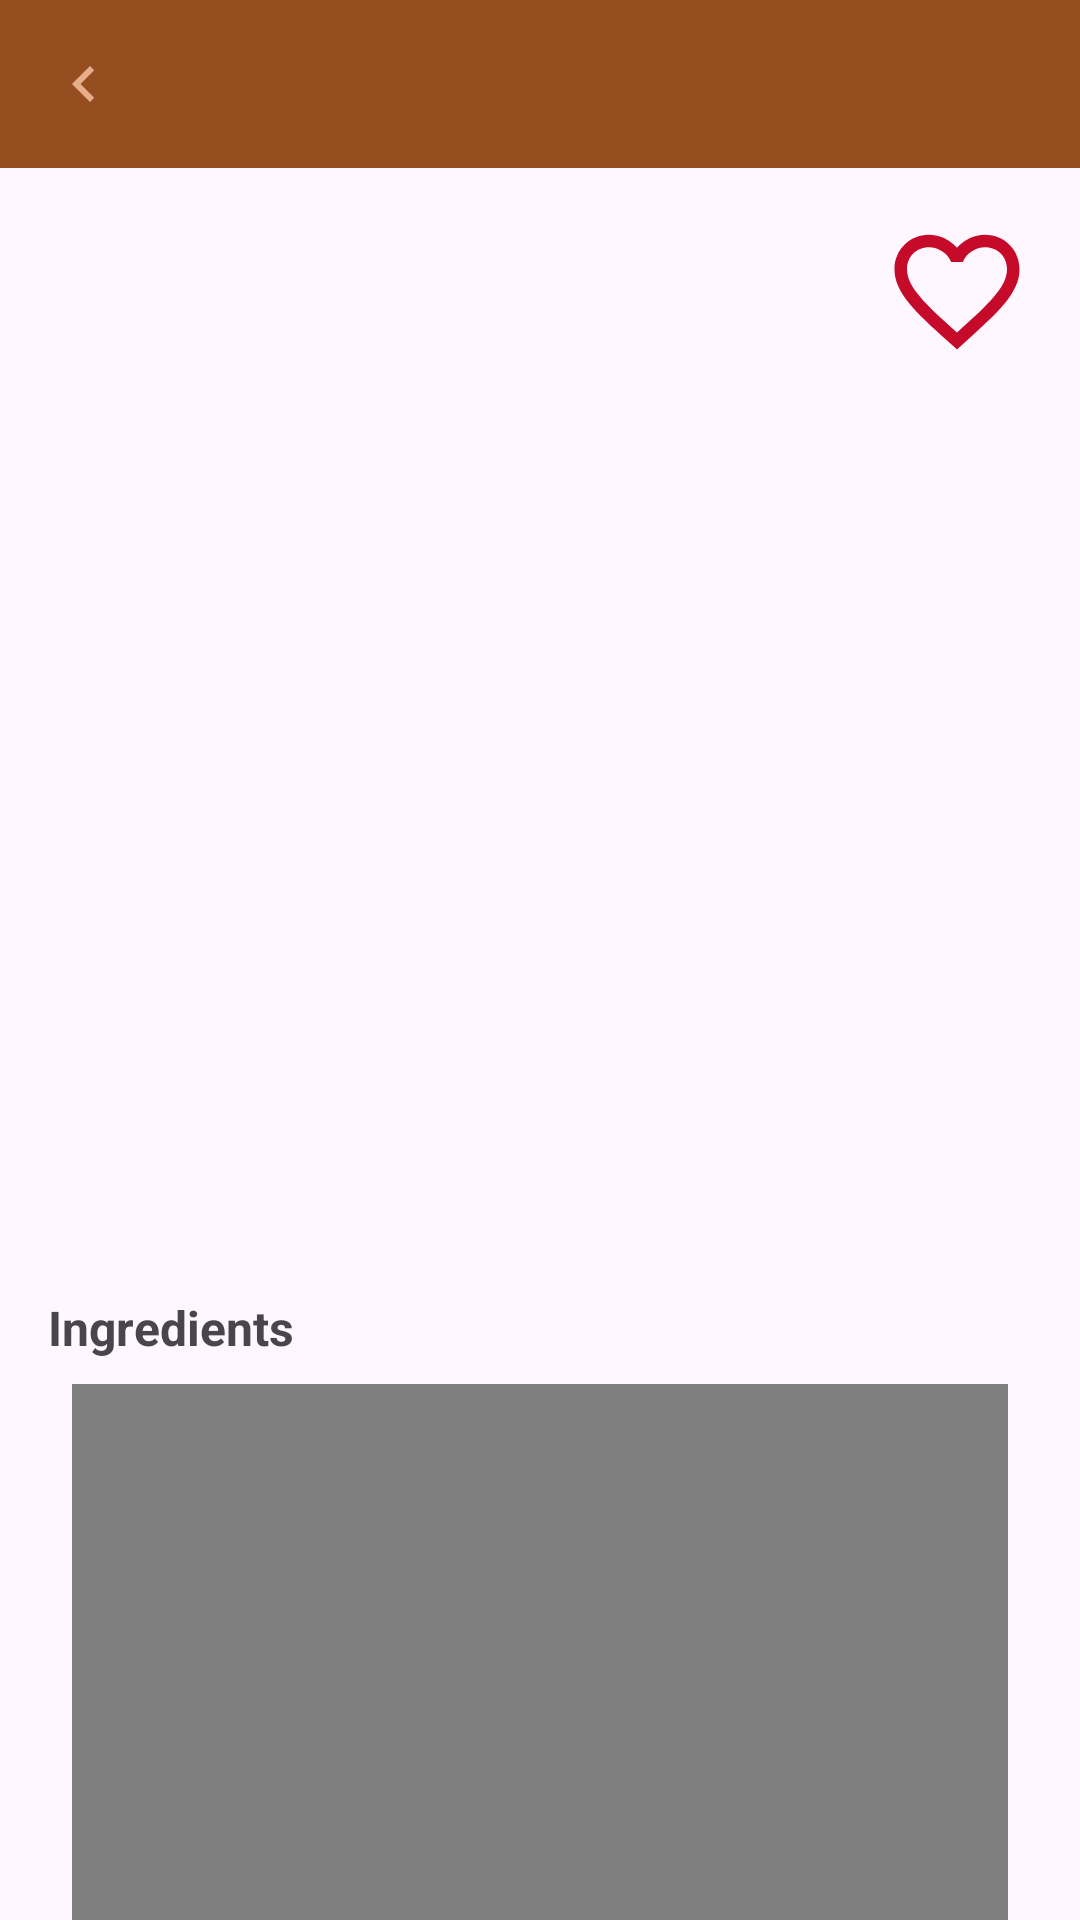

Produce the Android XML layout that renders to this screen, including the resource entries it uses.
<!-- AndroidManifest.xml: application theme Theme.RecipeApp -->
<!-- res/layout/activity_detail_meal.xml -->
<?xml version="1.0" encoding="utf-8"?>
<androidx.core.widget.NestedScrollView xmlns:android="http://schemas.android.com/apk/res/android"
    xmlns:app="http://schemas.android.com/apk/res-auto"
    xmlns:tools="http://schemas.android.com/tools"
    android:layout_width="match_parent"
    android:layout_height="wrap_content"
    tools:context=".ui.DetailMealActivity">
    <androidx.constraintlayout.widget.ConstraintLayout
        android:layout_width="match_parent"
        android:layout_height="match_parent">
        <com.google.android.material.appbar.AppBarLayout
            android:id="@+id/appBar"
            android:layout_width="0dp"
            android:layout_height="?android:attr/actionBarSize"
            app:layout_constraintStart_toStartOf="parent"
            app:layout_constraintEnd_toEndOf="parent"
            app:layout_constraintTop_toTopOf="parent">
            <androidx.appcompat.widget.Toolbar
                android:layout_width="match_parent"
                android:layout_height="match_parent"
                android:background="@color/brown">
                <ImageView
                    android:id="@+id/imgBack"
                    android:layout_width="wrap_content"
                    android:layout_height="wrap_content"
                    android:layout_gravity="center_vertical"
                    android:src="@drawable/baseline_chevron_left_24"/>
                <TextView
                    android:id="@+id/tvAppBar"
                    android:layout_width="wrap_content"
                    android:layout_height="wrap_content"
                    tools:text="MealsApp"
                    android:textSize="24sp"
                    android:textColor="@color/text"
                    android:layout_gravity="center_horizontal"/>
            </androidx.appcompat.widget.Toolbar>
        </com.google.android.material.appbar.AppBarLayout>
        <ImageView
            android:id="@+id/imgMeal"
            android:layout_width="0dp"
            android:layout_height="300dp"
            android:scaleType="centerCrop"
            app:layout_constraintStart_toStartOf="parent"
            app:layout_constraintEnd_toEndOf="parent"
            app:layout_constraintTop_toBottomOf="@id/appBar"
            tools:src="@tools:sample/avatars"/>
        <ImageView
            android:id="@+id/imgAddToFavourite"
            android:layout_width="50dp"
            android:layout_height="50dp"
            android:layout_margin="16dp"
            android:src="@drawable/baseline_favorite_border_24"
            app:layout_constraintEnd_toEndOf="@id/imgMeal"
            app:layout_constraintTop_toTopOf="@id/imgMeal"/>
        <TextView
            android:id="@+id/tvMealName"
            android:layout_width="0dp"
            android:layout_height="wrap_content"
            android:layout_marginTop="8dp"
            android:layout_marginHorizontal="16dp"
            android:textAlignment="center"
            tools:text="Nama Makanan"
            android:textStyle="bold"
            android:textSize="16sp"
            app:layout_constraintStart_toStartOf="parent"
            app:layout_constraintEnd_toEndOf="parent"
            app:layout_constraintTop_toBottomOf="@id/imgMeal"/>
        <TextView
            android:id="@+id/tvCategory"
            android:layout_width="0dp"
            android:layout_height="wrap_content"
            android:layout_marginEnd="8dp"
            tools:text="Meal Area"
            android:textSize="8sp"
            app:layout_constraintTop_toBottomOf="@id/tvMealName"
            app:layout_constraintEnd_toStartOf="@id/tvArea"
            />
        <TextView
            android:id="@+id/tvArea"
            android:layout_width="wrap_content"
            android:layout_height="wrap_content"
            tools:text="Meal Area"
            android:textSize="8sp"
            app:layout_constraintTop_toBottomOf="@id/tvMealName"
            app:layout_constraintStart_toStartOf="parent"
            app:layout_constraintEnd_toEndOf="parent"
            />
        <TextView
            android:id="@+id/tvTags"
            android:layout_width="wrap_content"
            android:layout_height="wrap_content"
            android:layout_marginStart="8dp"
            tools:text="Meal Area"
            android:textSize="8sp"
            app:layout_constraintTop_toBottomOf="@id/tvMealName"
            app:layout_constraintStart_toEndOf="@id/tvArea"
            />
        <TextView
            android:id="@+id/tvMealDesc"
            android:layout_width="0dp"
            android:layout_height="wrap_content"
            android:layout_marginTop="8dp"
            android:layout_marginHorizontal="16dp"
            tools:text="asdasdhaksjdghjaskgdjhasgdhjasgdjasgdjhasgdjhasgdjhasgdjhasgdjhasgdhjagsdjhvzxbjcnzvcbnzxvcjzxhcgvsgdjhgjgjzxcgjzxvcnbzvxcbnsavdjashdvzxhjvdcbnzxv"
            app:layout_constraintStart_toStartOf="parent"
            app:layout_constraintEnd_toEndOf="parent"
            app:layout_constraintTop_toBottomOf="@id/tvCategory"
            />
        <TextView
            android:id="@+id/tvLabelIngredients"
            android:layout_width="0dp"
            android:layout_height="wrap_content"
            android:layout_marginTop="8dp"
            android:layout_marginStart="16dp"
            android:text="@string/ingredients"
            android:textSize="16sp"
            android:textStyle="bold"
            app:layout_constraintTop_toBottomOf="@id/tvMealDesc"
            app:layout_constraintStart_toStartOf="parent"/>
        <androidx.recyclerview.widget.RecyclerView
            android:id="@+id/rvIngredients"
            android:layout_width="0dp"
            android:layout_height="wrap_content"
            tools:listitem="@layout/item_ingredients"
            tools:itemCount="5"
            app:layout_constraintTop_toBottomOf="@id/tvLabelIngredients"
            app:layout_constraintStart_toStartOf="parent"
            app:layout_constraintEnd_toEndOf="parent" />
        <WebView
            android:id="@+id/webView"
            android:layout_width="0dp"
            android:layout_height="500dp"
            android:layout_marginHorizontal="24dp"
            android:layout_marginVertical="8dp"
            app:layout_constraintStart_toStartOf="parent"
            app:layout_constraintEnd_toEndOf="parent"
            app:layout_constraintTop_toBottomOf="@id/rvIngredients"
            app:layout_constraintBottom_toBottomOf="parent"/>
    </androidx.constraintlayout.widget.ConstraintLayout>
</androidx.core.widget.NestedScrollView>
<!-- res/layout/item_ingredients.xml (included above) -->
<?xml version="1.0" encoding="utf-8"?>
<androidx.constraintlayout.widget.ConstraintLayout xmlns:android="http://schemas.android.com/apk/res/android"
    android:layout_width="match_parent"
    android:layout_height="wrap_content"
    xmlns:app="http://schemas.android.com/apk/res-auto"
    xmlns:tools="http://schemas.android.com/tools"
    android:layout_marginHorizontal="16dp"
    android:layout_marginVertical="8dp">
    <ImageView
        android:id="@+id/imgDot"
        android:layout_width="14dp"
        android:layout_height="14dp"
        android:src="@drawable/baseline_brightness_1_24"
        app:layout_constraintStart_toStartOf="parent"
        app:layout_constraintTop_toTopOf="parent"
        app:layout_constraintBottom_toBottomOf="parent"/>
    <TextView
        android:id="@+id/tvNameIngridient"
        android:layout_width="0dp"
        android:layout_height="wrap_content"
        android:layout_marginStart="8dp"
        tools:text="IngredientsName"
        app:layout_constraintStart_toEndOf="@id/imgDot"
        app:layout_constraintTop_toTopOf="parent"
        app:layout_constraintBottom_toBottomOf="parent"/>
</androidx.constraintlayout.widget.ConstraintLayout>
<!-- resources referenced by this layout -->
<resources>
  <color name="brown"> #944E1F</color>
  <color name="text">#E6AF8A</color>
  <!-- drawable baseline_chevron_left_24 (drawable) -->
  <vector xmlns:android="http://schemas.android.com/apk/res/android"
      android:width="24dp"
      android:height="24dp"
      android:tint="#E6AF8A"
      android:viewportWidth="24"
      android:viewportHeight="24">
      <path
          android:fillColor="@android:color/white"
          android:pathData="M15.41,7.41L14,6l-6,6 6,6 1.41,-1.41L10.83,12z" />
  </vector>
  <!-- drawable baseline_favorite_border_24 (drawable) -->
  <vector android:height="24dp" android:tint="#C60A2A"
      android:viewportHeight="24" android:viewportWidth="24"
      android:width="24dp" xmlns:android="http://schemas.android.com/apk/res/android">
      <path android:fillColor="@android:color/white" android:pathData="M16.5,3c-1.74,0 -3.41,0.81 -4.5,2.09C10.91,3.81 9.24,3 7.5,3 4.42,3 2,5.42 2,8.5c0,3.78 3.4,6.86 8.55,11.54L12,21.35l1.45,-1.32C18.6,15.36 22,12.28 22,8.5 22,5.42 19.58,3 16.5,3zM12.1,18.55l-0.1,0.1 -0.1,-0.1C7.14,14.24 4,11.39 4,8.5 4,6.5 5.5,5 7.5,5c1.54,0 3.04,0.99 3.57,2.36h1.87C13.46,5.99 14.96,5 16.5,5c2,0 3.5,1.5 3.5,3.5 0,2.89 -3.14,5.74 -7.9,10.05z"/>
  </vector>
  <string name="ingredients">Ingredients</string>
  <style name="Theme.RecipeApp" parent="Base.Theme.RecipeApp" />
  <style name="Base.Theme.RecipeApp" parent="Theme.Material3.DayNight.NoActionBar">
          
           <item name="colorPrimary">@color/brown</item>
      </style>
</resources>
